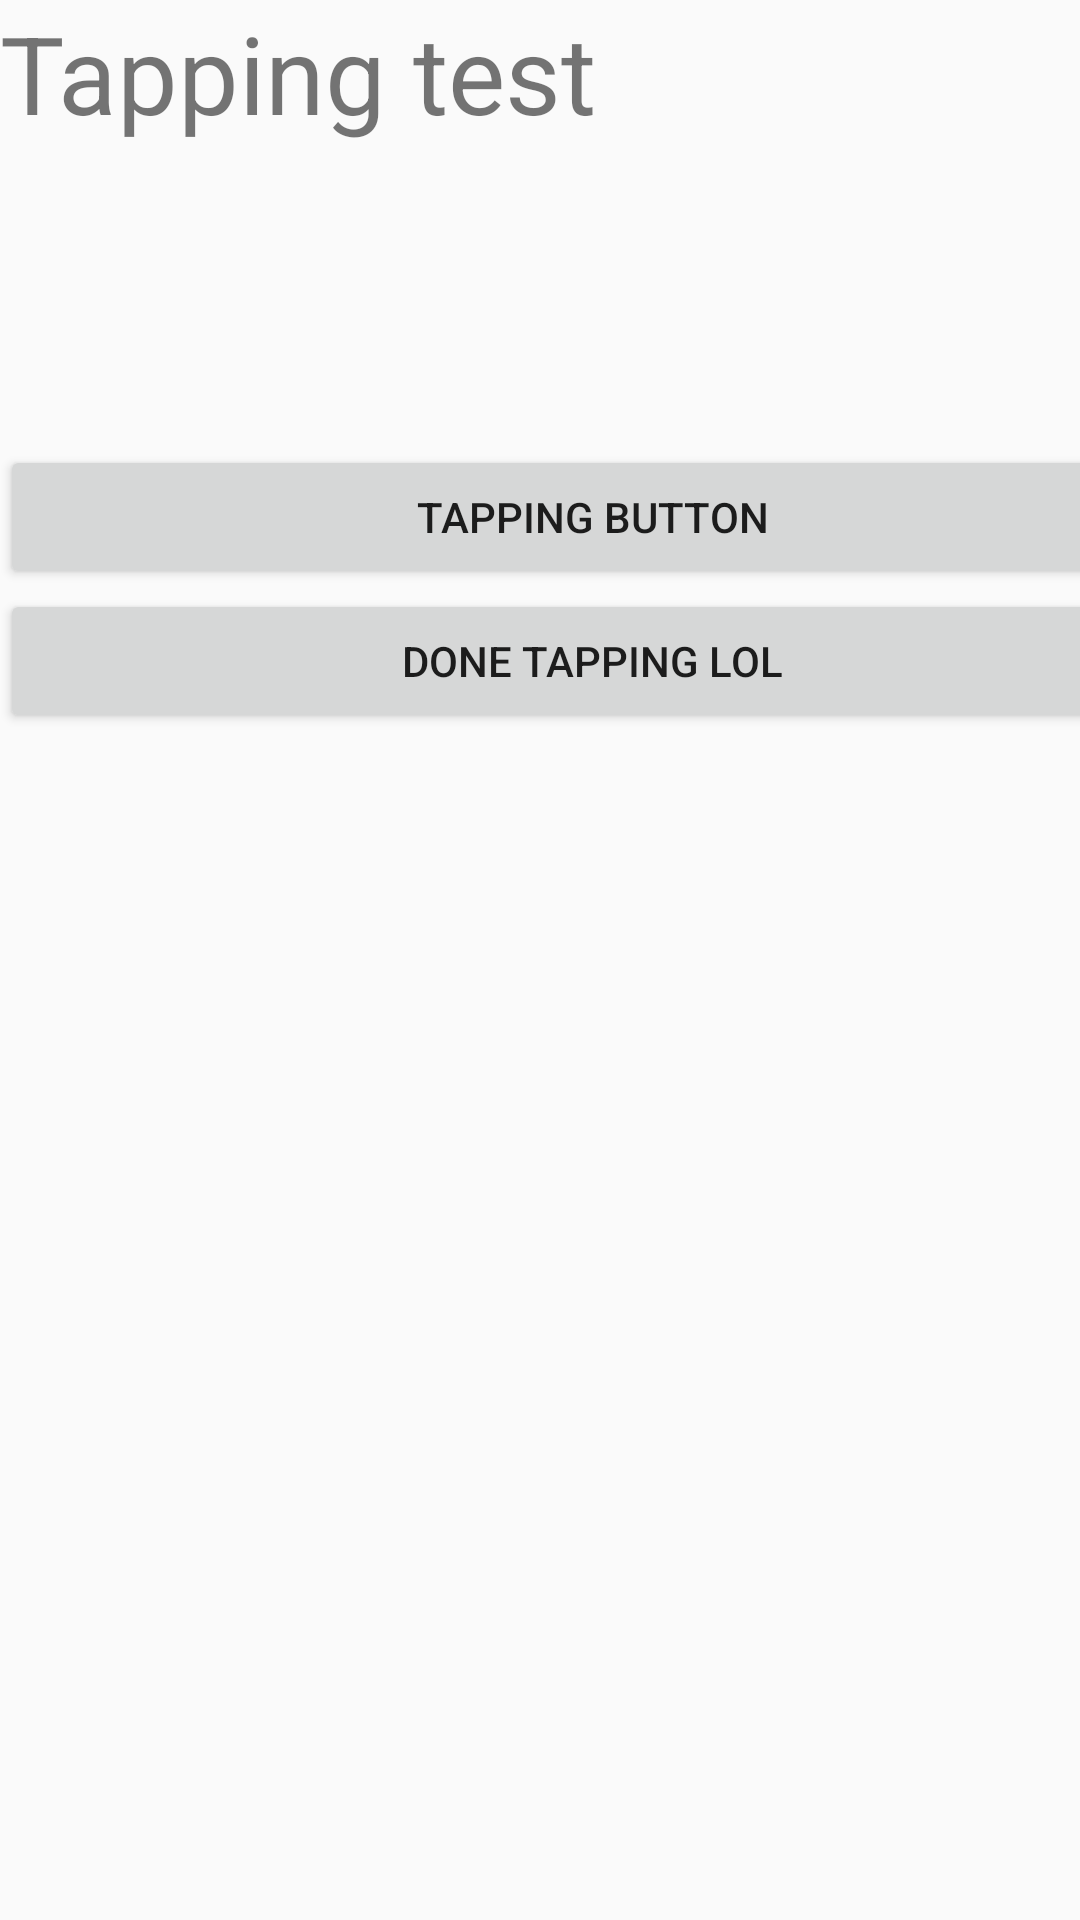

The Android layout XML behind this screen, and the referenced resources:
<!-- AndroidManifest.xml: application theme AppTheme -->
<!-- res/layout/activity_test.xml -->
<?xml version="1.0" encoding="utf-8"?>
<androidx.constraintlayout.widget.ConstraintLayout xmlns:android="http://schemas.android.com/apk/res/android"
    xmlns:app="http://schemas.android.com/apk/res-auto"
    xmlns:tools="http://schemas.android.com/tools"
    android:layout_width="match_parent"
    android:layout_height="match_parent"
    tools:context=".TestActivity">

    <LinearLayout
        android:layout_width="395dp"
        android:layout_height="715dp"
        android:orientation="vertical"
        tools:layout_editor_absoluteX="8dp"
        tools:layout_editor_absoluteY="8dp">

        <TextView
            android:id="@+id/textView"
            android:layout_width="match_parent"
            android:layout_height="wrap_content"
            android:text="Tapping test"
            android:textSize="36sp" />

        <Button
            android:id="@+id/tappingbutton"
            android:layout_width="match_parent"
            android:layout_height="wrap_content"
            android:layout_marginTop="100dp"
            android:text="tapping button" />

        <Button
            android:id="@+id/next"
            android:layout_width="match_parent"
            android:layout_height="wrap_content"
            android:text="done tapping lol" />
    </LinearLayout>
</androidx.constraintlayout.widget.ConstraintLayout>
<!-- resources referenced by this layout -->
<resources>
  <style name="AppTheme" parent="Theme.AppCompat.Light.NoActionBar">
          
          <item name="colorPrimary">@color/colorPrimary</item>
          <item name="colorPrimaryDark">@color/colorPrimaryDark</item>
          <item name="colorAccent">@color/colorAccent</item>
      </style>
  <color name="colorPrimary">#008577</color>
  <color name="colorPrimaryDark">#00574B</color>
  <color name="colorAccent">#D81B60</color>
</resources>
